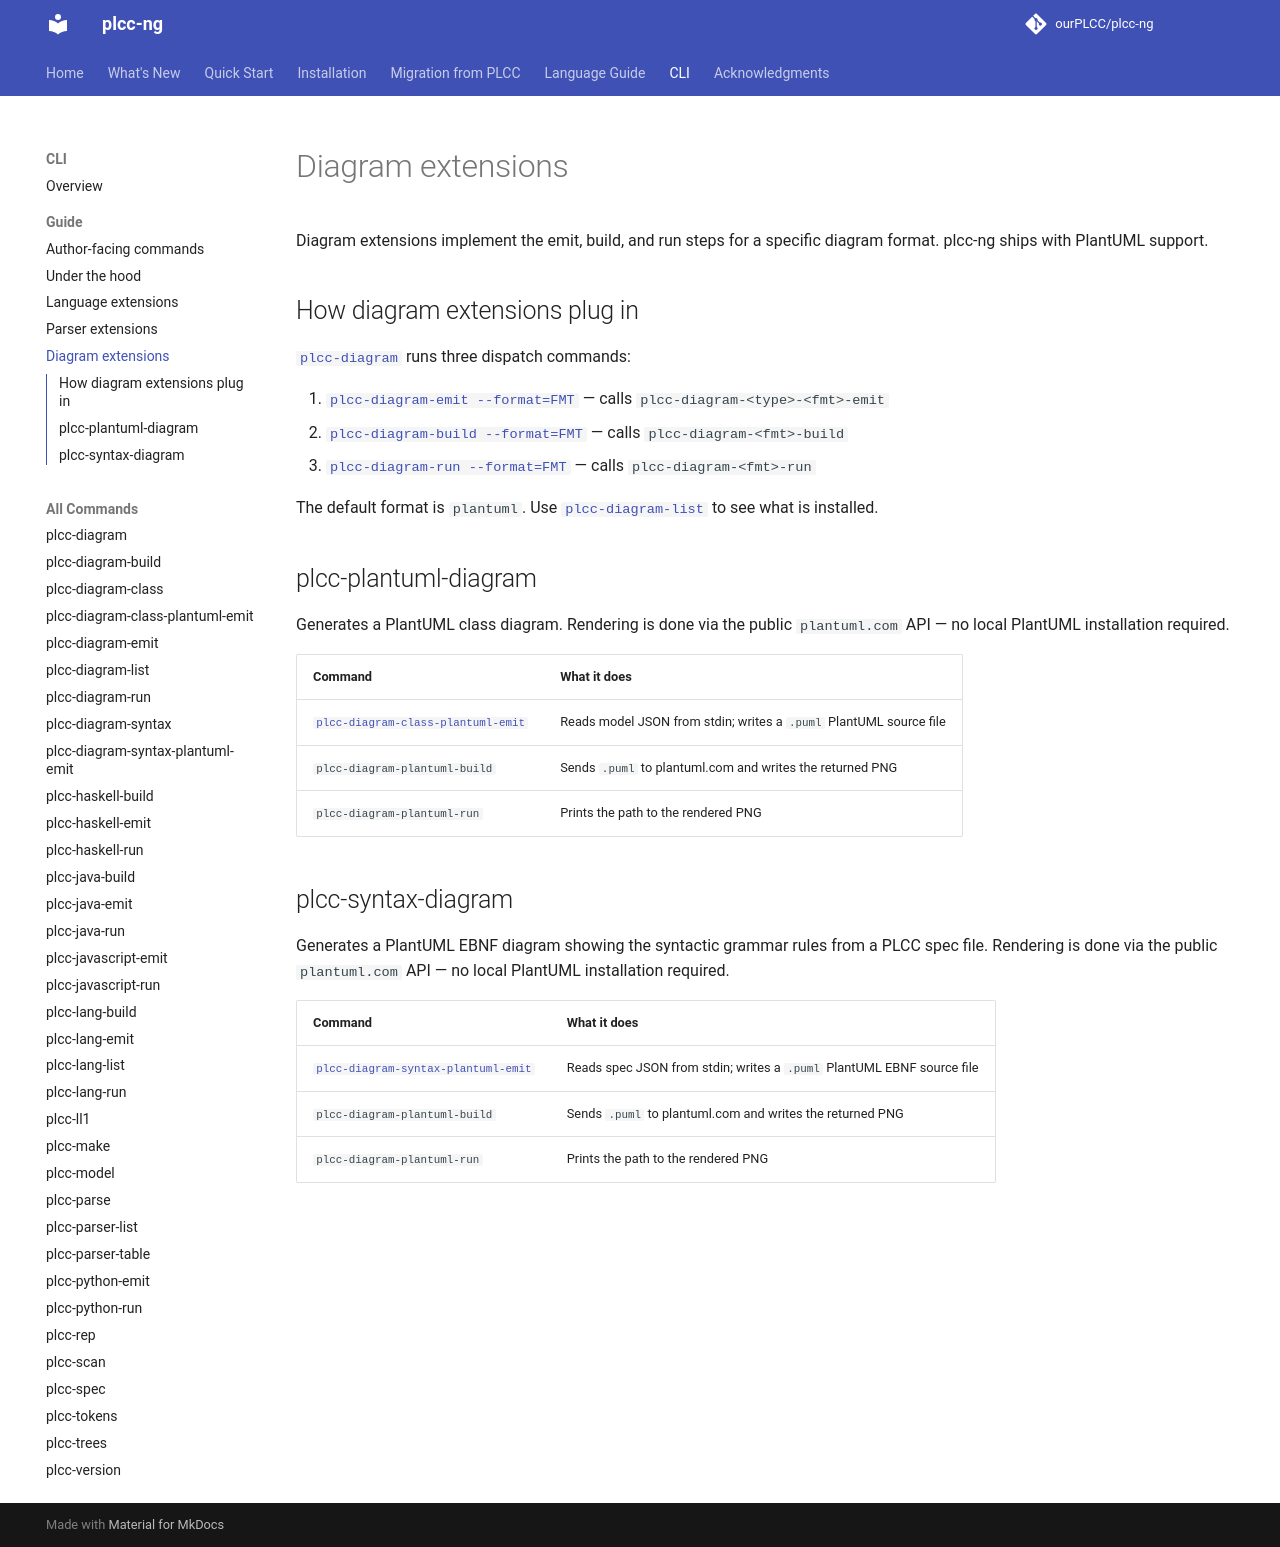

repository: ourPLCC/plcc-ng · page: dev/cli/guide/diagram-extensions/index.html · generator: mkdocs

# Diagram extensions

Diagram extensions implement the emit, build, and run steps for a specific
diagram format. plcc-ng ships with PlantUML support.

## How diagram extensions plug in

[`plcc-diagram`](../commands/plcc-diagram.md) runs three dispatch commands:

1. [`plcc-diagram-emit --format=FMT`](../commands/plcc-diagram-emit.md) — calls `plcc-diagram-<type>-<fmt>-emit`
2. [`plcc-diagram-build --format=FMT`](../commands/plcc-diagram-build.md) — calls `plcc-diagram-<fmt>-build`
3. [`plcc-diagram-run --format=FMT`](../commands/plcc-diagram-run.md) — calls `plcc-diagram-<fmt>-run`

The default format is `plantuml`. Use [`plcc-diagram-list`](../commands/plcc-diagram-list.md)
to see what is installed.

## plcc-plantuml-diagram

Generates a PlantUML class diagram. Rendering is done via the public
`plantuml.com` API — no local PlantUML installation required.

| Command | What it does |
| --- | --- |
| [`plcc-diagram-class-plantuml-emit`](../commands/plcc-diagram-class-plantuml-emit.md) | Reads model JSON from stdin; writes a `.puml` PlantUML source file |
| `plcc-diagram-plantuml-build` | Sends `.puml` to plantuml.com and writes the returned PNG |
| `plcc-diagram-plantuml-run` | Prints the path to the rendered PNG |

## plcc-syntax-diagram

Generates a PlantUML EBNF diagram showing the syntactic grammar rules from a
PLCC spec file. Rendering is done via the public `plantuml.com` API — no local
PlantUML installation required.

| Command | What it does |
| --- | --- |
| [`plcc-diagram-syntax-plantuml-emit`](../commands/plcc-diagram-syntax-plantuml-emit.md) | Reads spec JSON from stdin; writes a `.puml` PlantUML EBNF source file |
| `plcc-diagram-plantuml-build` | Sends `.puml` to plantuml.com and writes the returned PNG |
| `plcc-diagram-plantuml-run` | Prints the path to the rendered PNG |
